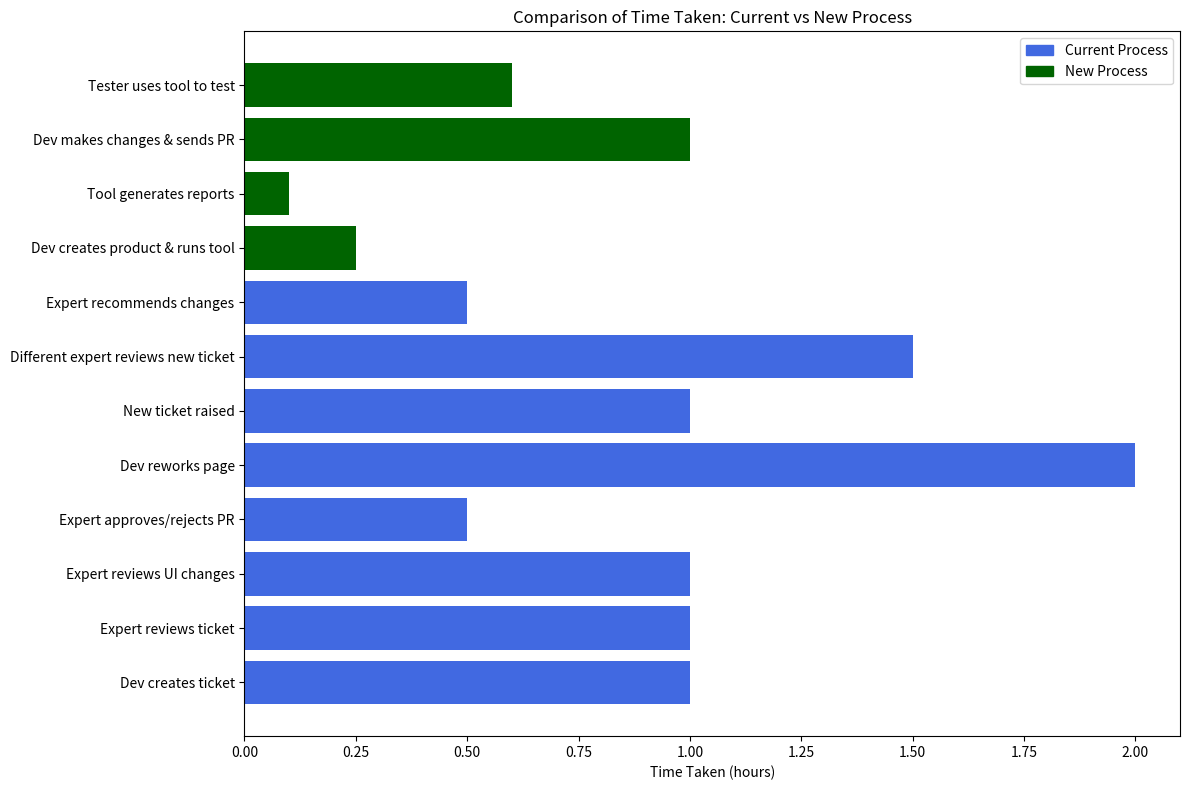

Recreate this plot in Python.
import matplotlib.pyplot as plt
import numpy as np

# Data for current and new processes
current_steps = [
    "Dev creates ticket", "Expert reviews ticket", "Expert reviews UI changes",
    "Expert approves/rejects PR", "Dev reworks page", "New ticket raised",
    "Different expert reviews new ticket", "Expert recommends changes"
]
current_times = [1.0, 1.0, 1.0, 0.5, 2.0, 1.0, 1.5, 0.5]

new_steps = [
    "Dev creates product & runs tool", "Tool generates reports",
    "Dev makes changes & sends PR", "Tester uses tool to test"
]
new_times = [0.25, 0.1, 1.0, 0.6]

# Combine and align data
all_steps = current_steps + new_steps
process_labels = ['Current'] * len(current_steps) + ['New'] * len(new_steps)
times = current_times + new_times

# Create bar positions and colors
y_pos = np.arange(len(all_steps))
colors = ['royalblue' if label == 'Current' else 'darkgreen' for label in process_labels]

# Plotting
plt.figure(figsize=(12, 8))
plt.barh(y_pos, times, color=colors)
plt.yticks(y_pos, all_steps)
plt.xlabel('Time Taken (hours)')
plt.title('Comparison of Time Taken: Current vs New Process')
# Add legend manually
handles = [plt.Rectangle((0,0),1,1,color='royalblue'), plt.Rectangle((0,0),1,1,color='darkgreen')]
plt.legend(handles, ['Current Process', 'New Process'])
plt.tight_layout()
plt.show()